3-way image classification set "crops" from GitHub (kORNkin/InspireLab-SeaGrapeDetection); label vocabulary: darkening, harvestable, whitening.

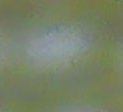
Label: harvestable

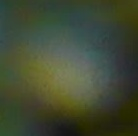
Label: whitening

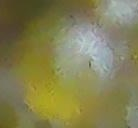
Label: darkening

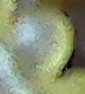
Label: whitening

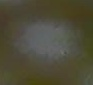
Label: darkening

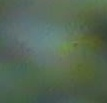
Label: harvestable
